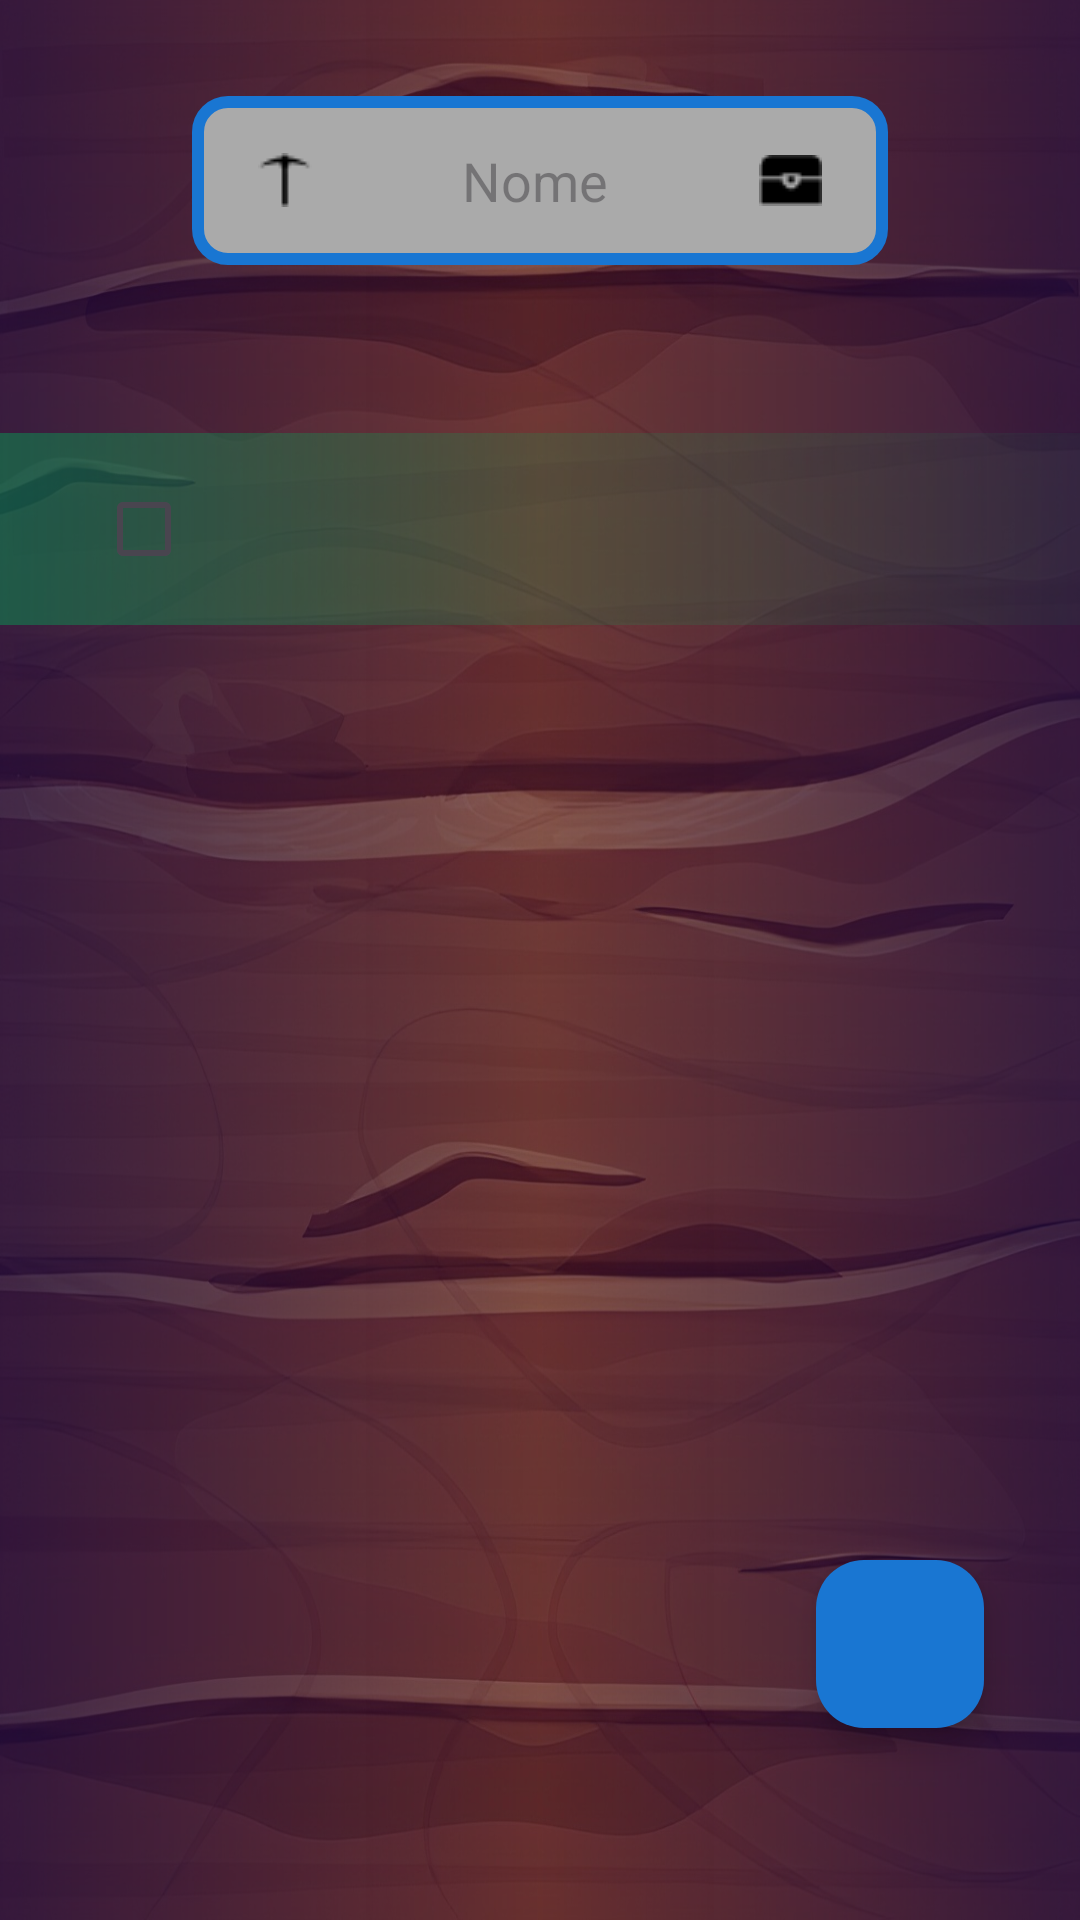

Write the Android layout XML for this screen, with the resource values it uses.
<!-- AndroidManifest.xml: application theme Theme.CounterQuartz -->
<!-- res/layout/activity_calculate.xml -->
<?xml version="1.0" encoding="utf-8"?>
<androidx.constraintlayout.widget.ConstraintLayout xmlns:android="http://schemas.android.com/apk/res/android"
    xmlns:app="http://schemas.android.com/apk/res-auto"
    xmlns:tools="http://schemas.android.com/tools"
    android:layout_width="match_parent"
    android:id="@+id/constraint_container"
    android:background="@drawable/background_calculate_shape"
    android:fitsSystemWindows="true"
    android:layout_height="match_parent"
    tools:context=".CalculateActivity">

    <ImageView
        android:id="@+id/img_close"
        android:layout_width="wrap_content"
        android:layout_height="wrap_content"
        android:layout_margin="8dp"
        app:tint="@color/white"
        android:layout_marginEnd="16dp"
        android:contentDescription="@null"
        android:src="@drawable/ic_close"
        app:layout_constraintStart_toStartOf="parent"
        app:layout_constraintTop_toTopOf="parent" />

    <EditText
        android:id="@+id/edit_player_name"
        android:layout_width="match_parent"
        android:layout_height="wrap_content"
        android:layout_marginHorizontal="64dp"
        android:background="@drawable/edit_text"
        android:gravity="center"
        android:drawableStart="@drawable/ic_pickaxe"
        android:drawableEnd="@drawable/ic_treasure"
        android:layout_marginTop="32dp"
        android:hint="Nome"
        android:paddingHorizontal="22dp"
        android:paddingVertical="16dp"
        app:layout_constraintTop_toTopOf="parent" />

    <androidx.recyclerview.widget.RecyclerView
        android:id="@+id/rv_crystal"
        android:layout_marginTop="16dp"
        android:layout_width="match_parent"
        android:layout_height="wrap_content"
        app:layout_constraintTop_toBottomOf="@+id/edit_player_name"
        tools:itemCount="7"
        tools:layout_editor_absoluteX="0dp"
        tools:listitem="@layout/item_crystals" />

    <View
        android:layout_width="match_parent"
        android:layout_height="64dp"
        app:layout_constraintTop_toTopOf="@id/checkbox"
        app:layout_constraintBottom_toBottomOf="@id/checkbox"
        android:background="@drawable/shadow_esmeralda"/>

    <CheckBox
        android:id="@+id/checkbox"
        android:layout_width="wrap_content"
        android:layout_height="wrap_content"
        android:layout_marginStart="32dp"
        android:layout_marginTop="48dp"
        android:buttonTint="@color/white"
        android:textSize="34sp"
        app:layout_constraintEnd_toStartOf="@id/img_chest"
        app:layout_constraintStart_toStartOf="parent"
        app:layout_constraintTop_toBottomOf="@id/rv_crystal" />

    <ImageView
        android:id="@+id/img_chest"
        android:layout_width="64dp"
        android:layout_height="64dp"
        android:contentDescription="@null"
        android:src="@drawable/ic_chest"
        app:layout_constraintBottom_toBottomOf="@id/checkbox"
        app:layout_constraintStart_toEndOf="@+id/checkbox"
        app:layout_constraintTop_toTopOf="@id/checkbox" />


    <com.google.android.material.floatingactionbutton.FloatingActionButton
        android:id="@+id/fab_done"
        android:layout_width="wrap_content"
        android:layout_height="wrap_content"
        android:layout_marginEnd="32dp"
        android:layout_marginBottom="64dp"
        android:backgroundTint="@color/royal_blue"
        android:contentDescription="@null"
        android:src="@drawable/ic_done"
        app:layout_constraintBottom_toBottomOf="parent"
        app:layout_constraintEnd_toEndOf="parent"
        app:tint="@color/white" />

</androidx.constraintlayout.widget.ConstraintLayout>
<!-- res/layout/item_crystals.xml (included above) -->
<?xml version="1.0" encoding="utf-8"?>
<androidx.constraintlayout.widget.ConstraintLayout xmlns:android="http://schemas.android.com/apk/res/android"
    xmlns:app="http://schemas.android.com/apk/res-auto"
    android:layout_width="match_parent"
    xmlns:tools="http://schemas.android.com/tools"
    android:id="@+id/container"
    android:layout_marginVertical="4dp"
    android:layout_height="60dp"
    android:background="@drawable/shadow_quartz"
    tools:showIn="@layout/activity_calculate"
    android:orientation="horizontal">

    <ImageView
        android:id="@+id/img_crystal_icon"
        android:layout_width="50dp"
        android:layout_height="0dp"
        android:layout_marginVertical="8dp"
        android:layout_marginStart="32dp"
        android:contentDescription="@null"
        android:src="@drawable/ic_quartz"
        app:layout_constraintBottom_toBottomOf="parent"
        app:layout_constraintStart_toStartOf="parent"
        app:layout_constraintTop_toTopOf="parent" />

    <ImageView
        android:id="@+id/txt_icon_value"
        android:layout_width="20dp"
        android:layout_height="26dp"
        android:layout_marginBottom="10dp"
        android:src="@drawable/ic_value"
        app:tint="@color/white"
        app:layout_constraintBottom_toBottomOf="@id/txt_crystal_value"
        app:layout_constraintEnd_toStartOf="@+id/txt_crystal_value"
        app:layout_constraintStart_toEndOf="@id/img_crystal_icon" />

    <TextView
        android:id="@+id/txt_crystal_value"
        android:layout_width="44dp"
        android:layout_height="wrap_content"
        android:fontFamily="@font/finger_paint"
        android:text="-3"
        android:textColor="@color/white"
        android:textSize="42sp"
        android:textStyle="bold"
        app:layout_constraintBottom_toBottomOf="parent"
        app:layout_constraintStart_toEndOf="@id/txt_icon_value"
        app:layout_constraintTop_toTopOf="parent" />

    <ImageView
        android:id="@+id/img_minus"
        android:layout_width="32dp"
        android:layout_height="32dp"
        android:layout_marginEnd="8dp"
        android:src="@drawable/ic_minus"
        app:layout_constraintBottom_toBottomOf="parent"
        app:layout_constraintEnd_toStartOf="@+id/txt_crystals"
        app:layout_constraintTop_toTopOf="parent"
        android:contentDescription="@null" />

    <TextView
        android:id="@+id/txt_crystals"
        android:layout_width="40dp"
        android:layout_height="wrap_content"
        android:layout_marginEnd="8dp"
        android:fontFamily="@font/finger_paint"
        android:gravity="center"
        android:text="0"
        android:textColor="@color/white"
        android:textSize="32sp"
        android:textStyle="bold"
        app:layout_constraintBottom_toBottomOf="parent"
        app:layout_constraintEnd_toStartOf="@+id/img_plus"
        app:layout_constraintTop_toTopOf="parent" />

    <ImageView
        android:id="@+id/img_plus"
        android:layout_width="32dp"
        android:layout_height="32dp"
        android:layout_marginEnd="16dp"
        android:src="@drawable/ic_plus"
        app:layout_constraintBottom_toBottomOf="parent"
        app:layout_constraintEnd_toEndOf="parent"
        app:layout_constraintTop_toTopOf="parent" />

</androidx.constraintlayout.widget.ConstraintLayout>
<!-- resources referenced by this layout -->
<resources>
  <color name="royal_blue">#1976D2</color>
  <color name="white">#FFFFFFFF</color>
  <!-- drawable background_calculate_shape (drawable) -->
  <?xml version="1.0" encoding="utf-8"?>
  <layer-list xmlns:android="http://schemas.android.com/apk/res/android">
  
      <item android:drawable="@drawable/background_calculate"/>
      <item>
          <shape>
              <gradient
                  android:startColor="#B5050147"
                  android:centerColor="#66050147"
                  android:endColor="#B5050147"/>
          </shape>
      </item>
  
  </layer-list>
  <!-- drawable edit_text (drawable) -->
  <?xml version="1.0" encoding="utf-8"?>
  <shape xmlns:android="http://schemas.android.com/apk/res/android">
  
      <solid android:color="@android:color/darker_gray" />
      <corners android:radius="10dp" />
      <stroke
          android:width="4dp"
          android:color="@color/royal_blue" />
  </shape>
  <!-- drawable ic_pickaxe: png bitmap (drawable, 2974 bytes) -->
  <!-- drawable ic_quartz: png bitmap (drawable, 67749 bytes) -->
  <!-- drawable ic_treasure: png bitmap (drawable, 2983 bytes) -->
  <!-- drawable ic_value: png bitmap (drawable, 22265 bytes) -->
  <!-- drawable shadow_esmeralda (drawable) -->
  <?xml version="1.0" encoding="utf-8"?>
  <layer-list xmlns:android="http://schemas.android.com/apk/res/android">
  
      <item android:id="@+id/shadow_bg">
  
          <shape android:shape="rectangle">
  
              <gradient
                  android:startColor="#7100A553"
                  android:centerColor="#3100A553"
                  android:endColor="#1100A553"/>
          </shape>
  
      </item>
  </layer-list>
  <!-- drawable shadow_quartz (drawable) -->
  <?xml version="1.0" encoding="utf-8"?>
  <layer-list xmlns:android="http://schemas.android.com/apk/res/android">
  
      <item android:id="@+id/shadow_bg">
  
          <shape android:shape="rectangle">
  
              <gradient
                  android:startColor="#70C1C1C1"
                  android:centerColor="#31C1C1C1"
                  android:endColor="#11C1C1C1"/>
          </shape>
  
      </item>
  </layer-list>
  <style name="Theme.CounterQuartz" parent="Theme.Material3.Light.NoActionBar">
          
          
          <item name="android:statusBarColor">@color/my_blue</item>
          <item name="android:windowTranslucentStatus">true</item>
          <item name="android:windowTranslucentNavigation">true</item>
      </style>
  <!-- drawable background_calculate: jpg bitmap (drawable, 294490 bytes) -->
  <color name="my_blue">#FF2B476F</color>
</resources>
